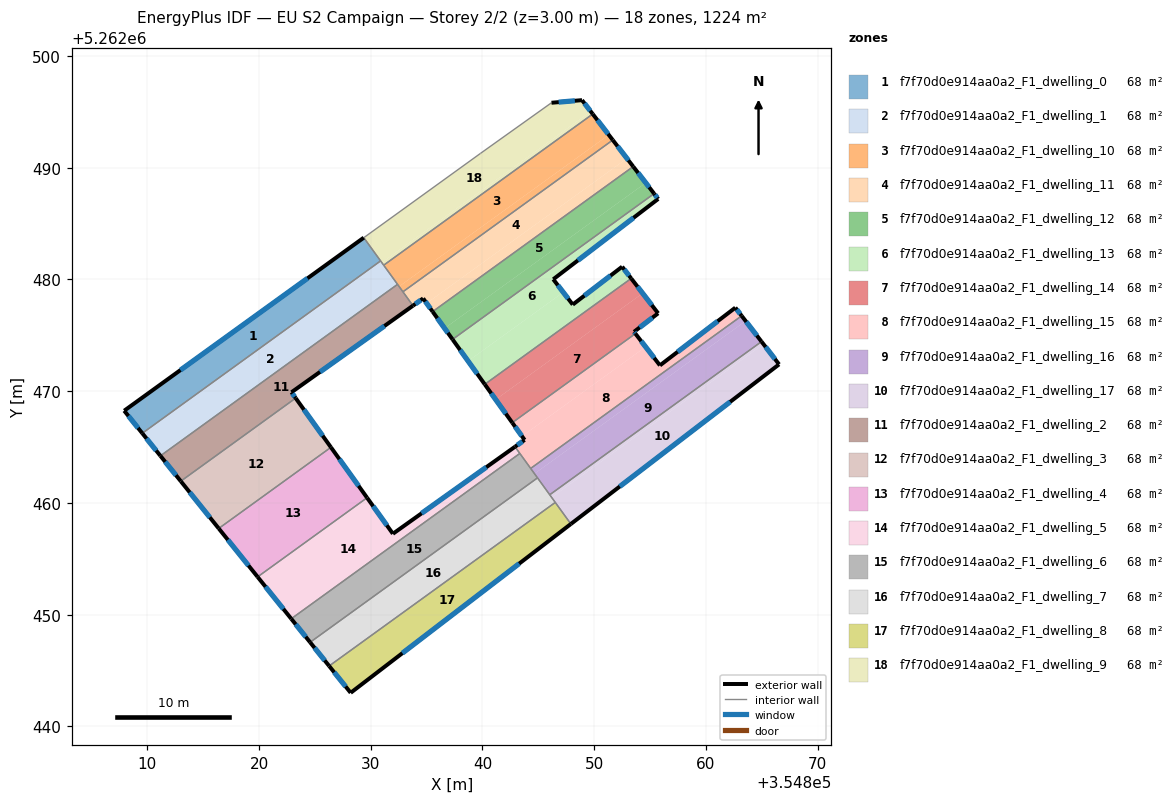
=== STOREY PLAN SPEC (per zone: floor XY polygon, exterior-wall plan segments, windows/doors) ===
zone 1: f7f70d0e914aa0a2_F1_dwelling_0  (68.0 m²)
  floor: (354829.38, 5262483.74) (354830.88, 5262481.66) (354809.54, 5262466.23) (354807.92, 5262468.25)
  exterior wall: (354807.92, 5262468.25) – (354809.54, 5262466.23)  [2.6 m]
    window: (354808.30, 5262467.77) – (354809.16, 5262466.70)  [2.2 m²]
  exterior wall: (354829.38, 5262483.74) – (354807.92, 5262468.25)  [26.5 m]
    window: (354824.34, 5262480.10) – (354812.96, 5262471.89)  [22.3 m²]
  interior walls: 2
zone 2: f7f70d0e914aa0a2_F1_dwelling_1  (68.0 m²)
  floor: (354830.88, 5262481.66) (354832.40, 5262479.56) (354811.17, 5262464.21) (354809.54, 5262466.23)
  exterior wall: (354809.54, 5262466.23) – (354811.17, 5262464.21)  [2.6 m]
    window: (354809.92, 5262465.76) – (354810.78, 5262464.68)  [2.2 m²]
  interior walls: 4
zone 3: f7f70d0e914aa0a2_F1_dwelling_10  (68.0 m²)
  floor: (354849.87, 5262494.81) (354851.31, 5262492.95) (354832.54, 5262479.37) (354831.16, 5262481.28)
  floor: (354851.31, 5262492.95) (354851.67, 5262492.48) (354832.88, 5262478.90) (354832.54, 5262479.37)
  exterior wall: (354851.67, 5262492.48) – (354849.87, 5262494.81)  [2.9 m]
    window: (354851.25, 5262493.03) – (354850.29, 5262494.27)  [2.5 m²]
  interior walls: 4
zone 4: f7f70d0e914aa0a2_F1_dwelling_11  (68.0 m²)
  floor: (354851.67, 5262492.48) (354852.93, 5262490.84) (354835.00, 5262477.87) (354834.69, 5262478.30) (354833.78, 5262477.65) (354832.88, 5262478.90)
  floor: (354852.93, 5262490.84) (354853.50, 5262490.11) (354835.54, 5262477.12) (354835.00, 5262477.87)
  exterior wall: (354833.78, 5262477.65) – (354834.69, 5262478.30)  [1.1 m]
    window: (354833.99, 5262477.81) – (354834.48, 5262478.15)  [0.9 m²]
  exterior wall: (354853.50, 5262490.11) – (354851.67, 5262492.48)  [3.0 m]
    window: (354853.07, 5262490.67) – (354852.10, 5262491.93)  [2.5 m²]
  exterior wall: (354834.69, 5262478.30) – (354835.54, 5262477.12)  [1.5 m]
    window: (354834.89, 5262478.03) – (354835.34, 5262477.40)  [1.2 m²]
  interior walls: 3
zone 5: f7f70d0e914aa0a2_F1_dwelling_12  (68.0 m²)
  floor: (354853.50, 5262490.11) (354854.62, 5262488.65) (354836.61, 5262475.63) (354835.54, 5262477.12)
  floor: (354854.62, 5262488.65) (354855.37, 5262487.68) (354837.32, 5262474.63) (354836.61, 5262475.63)
  exterior wall: (354855.37, 5262487.68) – (354853.50, 5262490.11)  [3.1 m]
    window: (354854.93, 5262488.25) – (354853.94, 5262489.54)  [2.6 m²]
  exterior wall: (354835.54, 5262477.12) – (354837.32, 5262474.63)  [3.1 m]
    window: (354835.96, 5262476.54) – (354836.90, 5262475.22)  [2.6 m²]
  interior walls: 2
zone 6: f7f70d0e914aa0a2_F1_dwelling_13  (68.0 m²)
  floor: (354855.37, 5262487.68) (354855.73, 5262487.21) (354846.34, 5262480.02) (354847.23, 5262478.85) (354838.71, 5262472.69) (354837.32, 5262474.63)
  floor: (354852.51, 5262481.14) (354853.32, 5262480.09) (354840.21, 5262470.61) (354838.71, 5262472.69) (354847.23, 5262478.85) (354848.08, 5262477.75)
  exterior wall: (354852.51, 5262481.14) – (354848.08, 5262477.75)  [5.6 m]
    window: (354851.47, 5262480.35) – (354849.12, 5262478.55)  [4.7 m²]
  exterior wall: (354853.32, 5262480.09) – (354852.51, 5262481.14)  [1.3 m]
    window: (354853.13, 5262480.34) – (354852.70, 5262480.90)  [1.1 m²]
  exterior wall: (354837.32, 5262474.63) – (354840.21, 5262470.61)  [4.9 m]
    window: (354838.00, 5262473.69) – (354839.53, 5262471.55)  [4.2 m²]
  exterior wall: (354855.73, 5262487.21) – (354855.37, 5262487.68)  [0.6 m]
    window: (354855.65, 5262487.32) – (354855.45, 5262487.57)  [0.5 m²]
  exterior wall: (354846.34, 5262480.02) – (354855.73, 5262487.21)  [11.8 m]
    window: (354848.54, 5262481.71) – (354853.53, 5262485.52)  [10.0 m²]
  exterior wall: (354848.08, 5262477.75) – (354846.34, 5262480.02)  [2.9 m]
    window: (354847.67, 5262478.28) – (354846.75, 5262479.48)  [2.4 m²]
  interior walls: 2
zone 7: f7f70d0e914aa0a2_F1_dwelling_14  (68.0 m²)
  floor: (354853.32, 5262480.09) (354854.34, 5262478.76) (354841.18, 5262469.25) (354840.21, 5262470.61)
  floor: (354854.34, 5262478.76) (354855.73, 5262476.97) (354853.57, 5262475.31) (354853.69, 5262475.15) (354842.67, 5262467.18) (354841.18, 5262469.25)
  exterior wall: (354840.21, 5262470.61) – (354842.67, 5262467.18)  [4.2 m]
    window: (354840.78, 5262469.80) – (354842.09, 5262467.98)  [3.6 m²]
  exterior wall: (354855.73, 5262476.97) – (354853.32, 5262480.09)  [3.9 m]
    window: (354855.16, 5262477.70) – (354853.88, 5262479.36)  [3.3 m²]
  exterior wall: (354853.57, 5262475.31) – (354855.73, 5262476.97)  [2.7 m]
    window: (354854.07, 5262475.70) – (354855.22, 5262476.58)  [2.3 m²]
  exterior wall: (354853.69, 5262475.15) – (354853.57, 5262475.31)  [0.2 m]
    window: (354853.66, 5262475.19) – (354853.60, 5262475.27)  [0.2 m²]
  interior walls: 2
zone 8: f7f70d0e914aa0a2_F1_dwelling_15  (68.0 m²)
  floor: (354862.64, 5262477.48) (354863.21, 5262476.74) (354844.32, 5262463.08) (354842.91, 5262465.02) (354843.77, 5262465.63) (354843.54, 5262465.96) (354854.61, 5262473.97) (354855.89, 5262472.31)
  floor: (354853.69, 5262475.15) (354854.61, 5262473.97) (354843.54, 5262465.96) (354842.67, 5262467.18)
  exterior wall: (354843.77, 5262465.63) – (354842.91, 5262465.02)  [1.1 m]
    window: (354843.57, 5262465.49) – (354843.11, 5262465.17)  [0.9 m²]
  exterior wall: (354842.67, 5262467.18) – (354843.77, 5262465.63)  [1.9 m]
    window: (354842.93, 5262466.81) – (354843.51, 5262466.00)  [1.6 m²]
  exterior wall: (354855.89, 5262472.31) – (354853.69, 5262475.15)  [3.6 m]
    window: (354855.37, 5262472.97) – (354854.21, 5262474.48)  [3.0 m²]
  exterior wall: (354862.64, 5262477.48) – (354855.89, 5262472.31)  [8.5 m]
    window: (354861.06, 5262476.26) – (354857.48, 5262473.52)  [7.2 m²]
  exterior wall: (354863.21, 5262476.74) – (354862.64, 5262477.48)  [0.9 m]
    window: (354863.07, 5262476.92) – (354862.77, 5262477.30)  [0.8 m²]
  interior walls: 4
zone 9: f7f70d0e914aa0a2_F1_dwelling_16  (68.0 m²)
  floor: (354863.21, 5262476.74) (354863.56, 5262476.28) (354844.66, 5262462.61) (354844.32, 5262463.08)
  floor: (354863.56, 5262476.28) (354864.98, 5262474.44) (354846.02, 5262460.72) (354844.66, 5262462.61)
  exterior wall: (354864.98, 5262474.44) – (354863.21, 5262476.74)  [2.9 m]
    window: (354864.57, 5262474.98) – (354863.62, 5262476.20)  [2.5 m²]
  interior walls: 4
zone 10: f7f70d0e914aa0a2_F1_dwelling_17  (68.0 m²)
  floor: (354864.98, 5262474.44) (354865.16, 5262474.21) (354846.19, 5262460.49) (354846.02, 5262460.72)
  floor: (354865.16, 5262474.21) (354866.56, 5262472.40) (354847.91, 5262458.11) (354846.19, 5262460.49)
  exterior wall: (354866.56, 5262472.40) – (354864.98, 5262474.44)  [2.6 m]
    window: (354866.19, 5262472.88) – (354865.35, 5262473.96)  [2.2 m²]
  exterior wall: (354847.91, 5262458.11) – (354866.56, 5262472.40)  [23.5 m]
    window: (354852.29, 5262461.46) – (354862.18, 5262469.04)  [19.8 m²]
  interior walls: 3
zone 11: f7f70d0e914aa0a2_F1_dwelling_2  (68.0 m²)
  floor: (354832.40, 5262479.56) (354833.78, 5262477.65) (354822.90, 5262469.90) (354823.28, 5262469.38) (354812.99, 5262461.94) (354811.17, 5262464.21)
  exterior wall: (354822.90, 5262469.90) – (354833.78, 5262477.65)  [13.4 m]
    window: (354825.45, 5262471.72) – (354831.22, 5262475.83)  [11.3 m²]
  exterior wall: (354823.28, 5262469.38) – (354822.90, 5262469.90)  [0.6 m]
    window: (354823.19, 5262469.50) – (354822.99, 5262469.78)  [0.5 m²]
  exterior wall: (354811.17, 5262464.21) – (354812.99, 5262461.94)  [2.9 m]
    window: (354811.59, 5262463.67) – (354812.56, 5262462.47)  [2.5 m²]
  interior walls: 4
zone 12: f7f70d0e914aa0a2_F1_dwelling_3  (68.0 m²)
  floor: (354823.28, 5262469.38) (354826.43, 5262464.97) (354816.39, 5262457.71) (354812.99, 5262461.94)
  exterior wall: (354812.99, 5262461.94) – (354816.39, 5262457.71)  [5.4 m]
    window: (354813.79, 5262460.94) – (354815.59, 5262458.70)  [4.6 m²]
  exterior wall: (354826.43, 5262464.97) – (354823.28, 5262469.38)  [5.4 m]
    window: (354825.69, 5262466.01) – (354824.02, 5262468.34)  [4.6 m²]
  interior walls: 2
zone 13: f7f70d0e914aa0a2_F1_dwelling_4  (68.0 m²)
  floor: (354826.43, 5262464.97) (354829.67, 5262460.46) (354819.87, 5262453.37) (354816.39, 5262457.71)
  exterior wall: (354816.39, 5262457.71) – (354819.87, 5262453.37)  [5.6 m]
    window: (354817.20, 5262456.69) – (354819.05, 5262454.39)  [4.7 m²]
  exterior wall: (354829.67, 5262460.46) – (354826.43, 5262464.97)  [5.6 m]
    window: (354828.91, 5262461.52) – (354827.19, 5262463.91)  [4.7 m²]
  interior walls: 2
zone 14: f7f70d0e914aa0a2_F1_dwelling_5  (68.0 m²)
  floor: (354842.91, 5262465.02) (354843.35, 5262464.42) (354822.88, 5262449.62) (354819.87, 5262453.37) (354829.67, 5262460.46) (354831.98, 5262457.23)
  exterior wall: (354842.91, 5262465.02) – (354831.98, 5262457.23)  [13.4 m]
    window: (354840.35, 5262463.19) – (354834.55, 5262459.06)  [11.3 m²]
  exterior wall: (354819.87, 5262453.37) – (354822.88, 5262449.62)  [4.8 m]
    window: (354820.58, 5262452.49) – (354822.17, 5262450.50)  [4.1 m²]
  exterior wall: (354831.98, 5262457.23) – (354829.67, 5262460.46)  [4.0 m]
    window: (354831.44, 5262457.99) – (354830.21, 5262459.70)  [3.4 m²]
  interior walls: 3
zone 15: f7f70d0e914aa0a2_F1_dwelling_6  (68.0 m²)
  floor: (354843.35, 5262464.42) (354844.93, 5262462.24) (354824.57, 5262447.51) (354822.88, 5262449.62)
  exterior wall: (354822.88, 5262449.62) – (354824.57, 5262447.51)  [2.7 m]
    window: (354823.28, 5262449.13) – (354824.17, 5262448.01)  [2.3 m²]
  interior walls: 4
zone 16: f7f70d0e914aa0a2_F1_dwelling_7  (68.0 m²)
  floor: (354844.93, 5262462.24) (354846.52, 5262460.04) (354826.27, 5262445.39) (354824.57, 5262447.51)
  exterior wall: (354824.57, 5262447.51) – (354826.27, 5262445.39)  [2.7 m]
    window: (354824.97, 5262447.02) – (354825.87, 5262445.89)  [2.3 m²]
  interior walls: 4
zone 17: f7f70d0e914aa0a2_F1_dwelling_8  (68.0 m²)
  floor: (354846.52, 5262460.04) (354847.91, 5262458.11) (354828.20, 5262442.99) (354826.27, 5262445.39)
  exterior wall: (354828.20, 5262442.99) – (354847.91, 5262458.11)  [24.8 m]
    window: (354832.83, 5262446.54) – (354843.29, 5262454.56)  [21.0 m²]
  exterior wall: (354826.27, 5262445.39) – (354828.20, 5262442.99)  [3.1 m]
    window: (354826.72, 5262444.83) – (354827.75, 5262443.56)  [2.6 m²]
  interior walls: 2
zone 18: f7f70d0e914aa0a2_F1_dwelling_9  (68.0 m²)
  floor: (354848.91, 5262496.05) (354849.69, 5262495.04) (354830.98, 5262481.52) (354831.16, 5262481.28) (354829.38, 5262483.74) (354839.82, 5262491.29) (354846.18, 5262495.82)
  floor: (354849.69, 5262495.04) (354849.87, 5262494.81) (354831.16, 5262481.28) (354830.98, 5262481.52)
  exterior wall: (354848.91, 5262496.05) – (354846.18, 5262495.82)  [2.7 m]
    window: (354848.27, 5262496.00) – (354846.82, 5262495.88)  [2.3 m²]
  exterior wall: (354849.87, 5262494.81) – (354848.91, 5262496.05)  [1.6 m]
    window: (354849.65, 5262495.10) – (354849.14, 5262495.76)  [1.3 m²]
  interior walls: 5

=== DERIVED (storey summary) ===
Building: EU S2 Campaign
Storey: 2 of 2  (floor level z = 3.00 m)
Storey gross floor area: 1224.1 m²
Zones on this storey: 18
  - f7f70d0e914aa0a2_F1_dwelling_0: floor 68.0 m²; exterior wall 29.1 m (87.2 m²); 2 window(s) 24.5 m²; WWR 28.1%
  - f7f70d0e914aa0a2_F1_dwelling_1: floor 68.0 m²; exterior wall 2.6 m (7.8 m²); 1 window(s) 2.2 m²; WWR 28.1%
  - f7f70d0e914aa0a2_F1_dwelling_10: floor 68.0 m²; exterior wall 2.9 m (8.8 m²); 1 window(s) 2.5 m²; WWR 28.1%
  - f7f70d0e914aa0a2_F1_dwelling_11: floor 68.0 m²; exterior wall 5.6 m (16.7 m²); 3 window(s) 4.7 m²; WWR 28.1%
  - f7f70d0e914aa0a2_F1_dwelling_12: floor 68.0 m²; exterior wall 6.1 m (18.4 m²); 2 window(s) 5.2 m²; WWR 28.1%
  - f7f70d0e914aa0a2_F1_dwelling_13: floor 68.0 m²; exterior wall 27.1 m (81.4 m²); 6 window(s) 22.9 m²; WWR 28.1%
  - f7f70d0e914aa0a2_F1_dwelling_14: floor 68.0 m²; exterior wall 11.1 m (33.3 m²); 4 window(s) 9.4 m²; WWR 28.1%
  - f7f70d0e914aa0a2_F1_dwelling_15: floor 68.0 m²; exterior wall 16.0 m (47.9 m²); 5 window(s) 13.5 m²; WWR 28.1%
  - f7f70d0e914aa0a2_F1_dwelling_16: floor 68.0 m²; exterior wall 2.9 m (8.7 m²); 1 window(s) 2.5 m²; WWR 28.1%
  - f7f70d0e914aa0a2_F1_dwelling_17: floor 68.0 m²; exterior wall 26.1 m (78.2 m²); 2 window(s) 22.0 m²; WWR 28.1%
  - f7f70d0e914aa0a2_F1_dwelling_2: floor 68.0 m²; exterior wall 16.9 m (50.7 m²); 3 window(s) 14.3 m²; WWR 28.1%
  - f7f70d0e914aa0a2_F1_dwelling_3: floor 68.0 m²; exterior wall 10.8 m (32.5 m²); 2 window(s) 9.2 m²; WWR 28.1%
  - f7f70d0e914aa0a2_F1_dwelling_4: floor 68.0 m²; exterior wall 11.1 m (33.3 m²); 2 window(s) 9.4 m²; WWR 28.1%
  - f7f70d0e914aa0a2_F1_dwelling_5: floor 68.0 m²; exterior wall 22.2 m (66.6 m²); 3 window(s) 18.7 m²; WWR 28.1%
  - f7f70d0e914aa0a2_F1_dwelling_6: floor 68.0 m²; exterior wall 2.7 m (8.1 m²); 1 window(s) 2.3 m²; WWR 28.1%
  - f7f70d0e914aa0a2_F1_dwelling_7: floor 68.0 m²; exterior wall 2.7 m (8.2 m²); 1 window(s) 2.3 m²; WWR 28.1%
  - f7f70d0e914aa0a2_F1_dwelling_8: floor 68.0 m²; exterior wall 27.9 m (83.8 m²); 2 window(s) 23.6 m²; WWR 28.1%
  - f7f70d0e914aa0a2_F1_dwelling_9: floor 68.0 m²; exterior wall 4.3 m (12.9 m²); 2 window(s) 3.6 m²; WWR 28.1%
Zone adjacency (shared interzone walls):
  - f7f70d0e914aa0a2_F1_dwelling_0 ↔ f7f70d0e914aa0a2_F1_dwelling_1
  - f7f70d0e914aa0a2_F1_dwelling_0 ↔ f7f70d0e914aa0a2_F1_dwelling_9
  - f7f70d0e914aa0a2_F1_dwelling_1 ↔ f7f70d0e914aa0a2_F1_dwelling_10
  - f7f70d0e914aa0a2_F1_dwelling_1 ↔ f7f70d0e914aa0a2_F1_dwelling_2
  - f7f70d0e914aa0a2_F1_dwelling_1 ↔ f7f70d0e914aa0a2_F1_dwelling_9
  - f7f70d0e914aa0a2_F1_dwelling_10 ↔ f7f70d0e914aa0a2_F1_dwelling_11
  - f7f70d0e914aa0a2_F1_dwelling_10 ↔ f7f70d0e914aa0a2_F1_dwelling_2
  - f7f70d0e914aa0a2_F1_dwelling_10 ↔ f7f70d0e914aa0a2_F1_dwelling_9
  - f7f70d0e914aa0a2_F1_dwelling_11 ↔ f7f70d0e914aa0a2_F1_dwelling_12
  - f7f70d0e914aa0a2_F1_dwelling_11 ↔ f7f70d0e914aa0a2_F1_dwelling_2
  - f7f70d0e914aa0a2_F1_dwelling_12 ↔ f7f70d0e914aa0a2_F1_dwelling_13
  - f7f70d0e914aa0a2_F1_dwelling_13 ↔ f7f70d0e914aa0a2_F1_dwelling_14
  - f7f70d0e914aa0a2_F1_dwelling_14 ↔ f7f70d0e914aa0a2_F1_dwelling_15
  - f7f70d0e914aa0a2_F1_dwelling_15 ↔ f7f70d0e914aa0a2_F1_dwelling_16
  - f7f70d0e914aa0a2_F1_dwelling_15 ↔ f7f70d0e914aa0a2_F1_dwelling_5
  - f7f70d0e914aa0a2_F1_dwelling_15 ↔ f7f70d0e914aa0a2_F1_dwelling_6
  - f7f70d0e914aa0a2_F1_dwelling_16 ↔ f7f70d0e914aa0a2_F1_dwelling_17
  - f7f70d0e914aa0a2_F1_dwelling_16 ↔ f7f70d0e914aa0a2_F1_dwelling_6
  - f7f70d0e914aa0a2_F1_dwelling_16 ↔ f7f70d0e914aa0a2_F1_dwelling_7
  - f7f70d0e914aa0a2_F1_dwelling_17 ↔ f7f70d0e914aa0a2_F1_dwelling_7
  - f7f70d0e914aa0a2_F1_dwelling_17 ↔ f7f70d0e914aa0a2_F1_dwelling_8
  - f7f70d0e914aa0a2_F1_dwelling_2 ↔ f7f70d0e914aa0a2_F1_dwelling_3
  - f7f70d0e914aa0a2_F1_dwelling_3 ↔ f7f70d0e914aa0a2_F1_dwelling_4
  - f7f70d0e914aa0a2_F1_dwelling_4 ↔ f7f70d0e914aa0a2_F1_dwelling_5
  - f7f70d0e914aa0a2_F1_dwelling_5 ↔ f7f70d0e914aa0a2_F1_dwelling_6
  - f7f70d0e914aa0a2_F1_dwelling_6 ↔ f7f70d0e914aa0a2_F1_dwelling_7
  - f7f70d0e914aa0a2_F1_dwelling_7 ↔ f7f70d0e914aa0a2_F1_dwelling_8